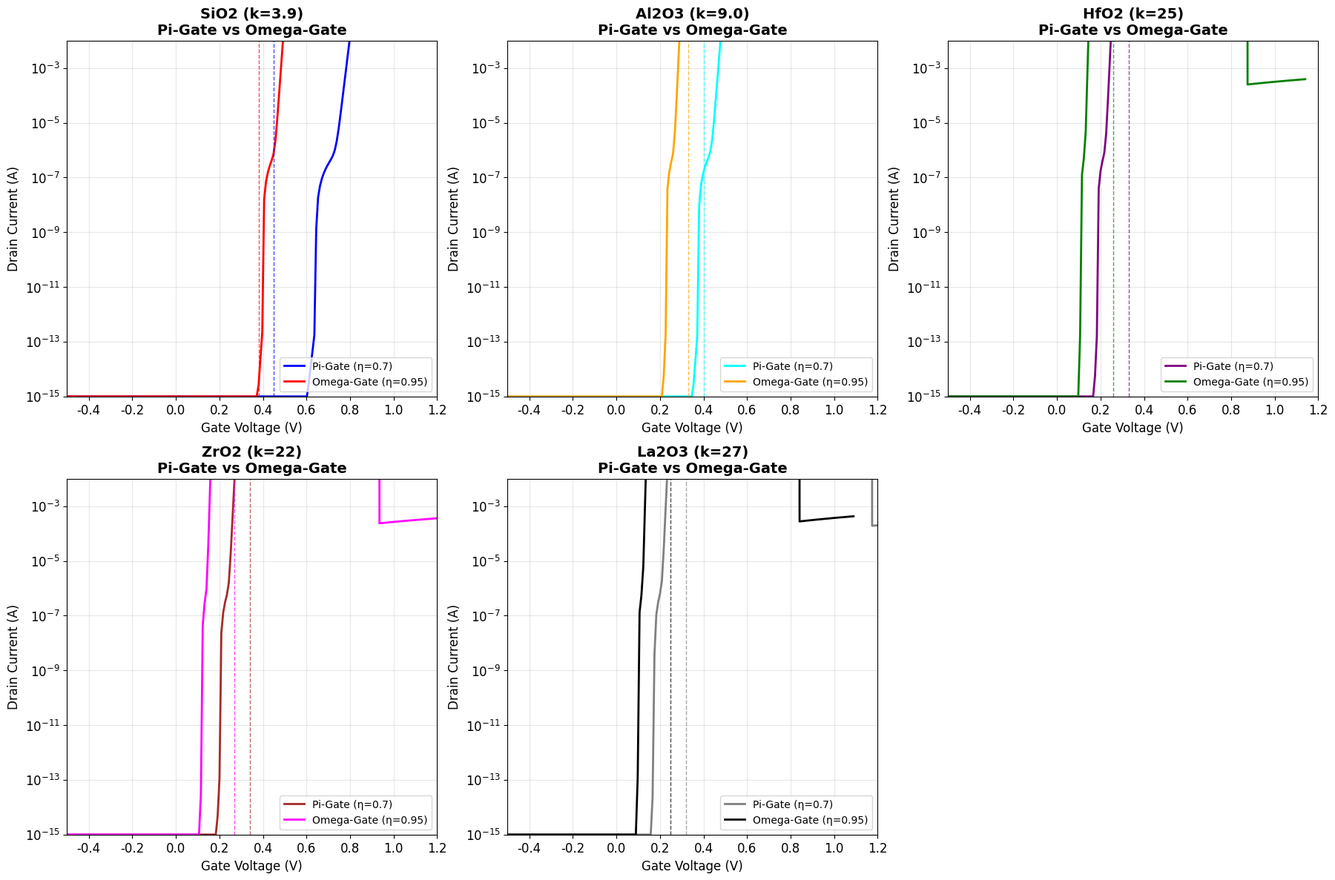

This chart was generated by the following Python code: (Note: this script raises an exception after producing the figure.)
import numpy as np
import matplotlib.pyplot as plt

# Set matplotlib parameters for publication quality
plt.rcParams['font.family'] = 'Times New Roman'
plt.rcParams['font.size'] = 12
plt.rcParams['figure.dpi'] = 600

# Material properties (high-k dielectrics)
materials = {
    'SiO2': {'k': 3.9, 'Vt_offset': 0.1, 'mu_factor': 0.8},
    'Al2O3': {'k': 9.0, 'Vt_offset': 0.05, 'mu_factor': 0.9},
    'HfO2': {'k': 25, 'Vt_offset': -0.02, 'mu_factor': 1.0},
    'ZrO2': {'k': 22, 'Vt_offset': -0.01, 'mu_factor': 0.95},
    'La2O3': {'k': 27, 'Vt_offset': -0.03, 'mu_factor': 1.1}
}

def calculate_current(Vgs, gate_type, material):
    """Calculate drain current for different materials and gate types"""
    props = materials[material]
    k = props['k']
    Vt_offset = props['Vt_offset']
    mu_factor = props['mu_factor']

    # Base parameters
    Vt_base = 0.3 + Vt_offset  # Material-dependent threshold voltage
    SS_base = 65  # mV/dec

    if gate_type == 'Pi-Gate':
        eta = 0.7  # Lower gate efficiency
        SS = SS_base * 1.1
        Vt = Vt_base + 0.05
        I_scale = 0.7 * mu_factor
    elif gate_type == 'Omega-Gate':
        eta = 0.95  # Higher gate efficiency
        SS = SS_base * 0.9
        Vt = Vt_base - 0.02
        I_scale = 1.0 * mu_factor
    else:
        raise ValueError("Invalid gate type")

    # Effective gate voltage accounting for gate efficiency and dielectric constant
    Vgs_eff = eta * Vgs * np.sqrt(k / 3.9)  # Normalized to SiO2

    # Subthreshold current (exponential)
    k_factor = 1 / (SS/1000 * np.log(10))
    I_sub = 1e-12 * np.exp(k_factor * (Vgs_eff - Vt) * 1000 / 26)

    # Above threshold current (saturation-like)
    I_sat = I_scale * 1e-4 * np.maximum(0, (Vgs_eff - Vt))**1.5

    # Total current (smooth transition)
    alpha = 1 / (1 + np.exp(-20 * (Vgs_eff - Vt)))
    Ids = (1 - alpha) * I_sub + alpha * I_sat

    return np.maximum(Ids, 1e-15)

def generate_material_comparison_plot():
    """Generate comparison plot for all 5 materials showing Pi-Gate vs Omega-Gate"""

    Vgs = np.linspace(-0.5, 1.2, 200)

    # Create 5 subplots for 5 materials
    fig, axes = plt.subplots(2, 3, figsize=(18, 12))
    axes = axes.flatten()

    material_names = list(materials.keys())
    colors_pi = ['blue', 'cyan', 'purple', 'brown', 'gray']
    colors_omega = ['red', 'orange', 'green', 'magenta', 'black']

    for i, material in enumerate(material_names):
        if i < 5:  # Only 5 materials
            ax = axes[i]

            # Calculate currents
            I_pi = calculate_current(Vgs, 'Pi-Gate', material)
            I_omega = calculate_current(Vgs, 'Omega-Gate', material)

            # Plot curves
            ax.semilogy(Vgs, I_pi, color=colors_pi[i], linewidth=2, linestyle='-',
                       label=f'Pi-Gate (η=0.7)')
            ax.semilogy(Vgs, I_omega, color=colors_omega[i], linewidth=2, linestyle='-',
                       label=f'Omega-Gate (η=0.95)')

            # Add threshold voltage lines
            Vt_pi = 0.3 + materials[material]['Vt_offset'] + 0.05
            Vt_omega = 0.3 + materials[material]['Vt_offset'] - 0.02

            ax.axvline(x=Vt_pi, color=colors_pi[i], linestyle='--', alpha=0.7, linewidth=1)
            ax.axvline(x=Vt_omega, color=colors_omega[i], linestyle='--', alpha=0.7, linewidth=1)

            # Formatting
            ax.set_xlabel('Gate Voltage (V)', fontsize=12)
            ax.set_ylabel('Drain Current (A)', fontsize=12)
            ax.set_title(f'{material} (k={materials[material]["k"]})\nPi-Gate vs Omega-Gate', fontsize=14, fontweight='bold')
            ax.grid(True, alpha=0.3)
            ax.legend(loc='lower right', fontsize=10)
            ax.set_xlim(-0.5, 1.2)
            ax.set_ylim(1e-15, 1e-2)

    # Hide the empty subplot if any
    if len(material_names) < 6:
        axes[-1].set_visible(False)

    plt.tight_layout()

    # Save to desktop
    plt.savefig('C:/Users/Maaz_PC/Desktop/pi_omega_all_materials_comparison.png', dpi=600, bbox_inches='tight')
    plt.savefig('pi_omega_all_materials_comparison.png', dpi=600, bbox_inches='tight')
    print("Plot saved as 'pi_omega_all_materials_comparison.png' on desktop and project folder")

if __name__ == "__main__":
    generate_material_comparison_plot()
